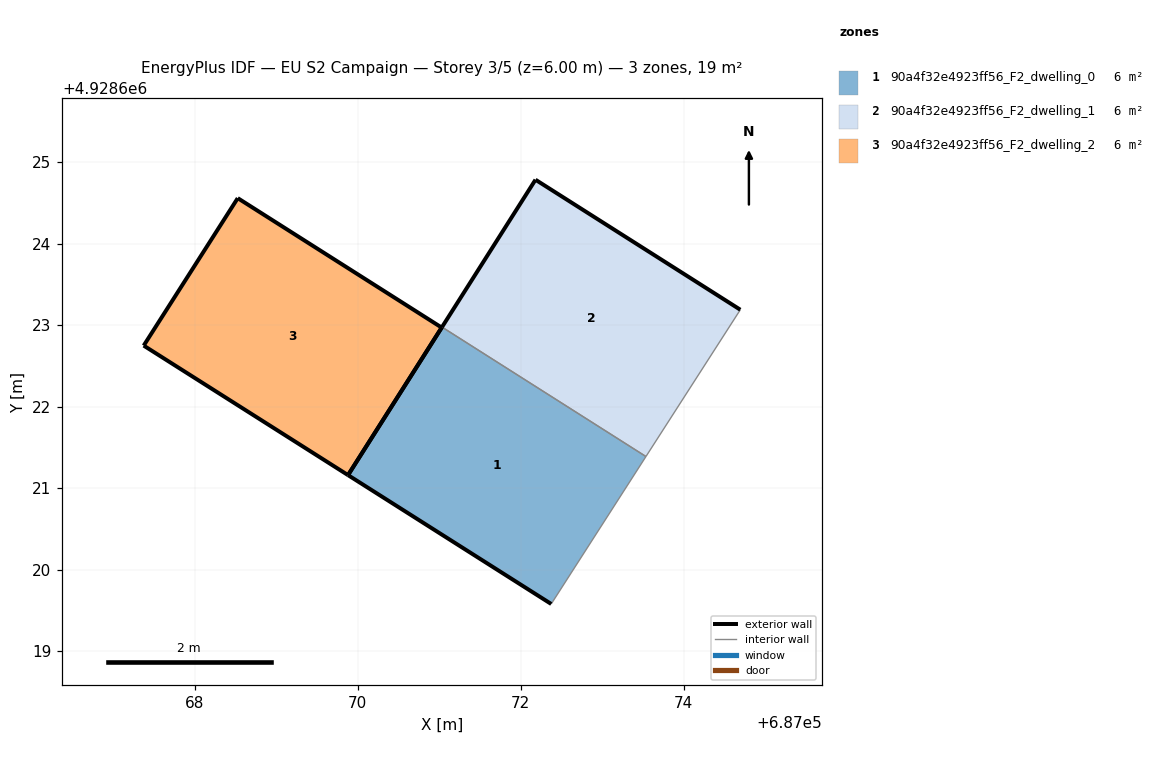
=== STOREY PLAN SPEC (per zone: floor XY polygon, exterior-wall plan segments, windows/doors) ===
zone 1: 90a4f32e4923ff56_F2_dwelling_0  (6.4 m²)
  floor: (687072.37, 4928619.58) (687073.54, 4928621.39) (687071.03, 4928622.97) (687069.88, 4928621.16)
  exterior wall: (687072.37, 4928619.58) – (687069.88, 4928621.16)  [3.0 m]
  exterior wall: (687069.88, 4928621.16) – (687071.03, 4928622.97)  [2.2 m]
  interior walls: 2
zone 2: 90a4f32e4923ff56_F2_dwelling_1  (6.4 m²)
  floor: (687073.54, 4928621.39) (687074.69, 4928623.19) (687072.18, 4928624.78) (687071.03, 4928622.97)
  exterior wall: (687071.03, 4928622.97) – (687072.18, 4928624.78)  [2.1 m]
  exterior wall: (687072.18, 4928624.78) – (687074.69, 4928623.19)  [3.0 m]
  interior walls: 2
zone 3: 90a4f32e4923ff56_F2_dwelling_2  (6.4 m²)
  floor: (687069.88, 4928621.16) (687071.03, 4928622.97) (687068.53, 4928624.56) (687067.37, 4928622.75)
  exterior wall: (687069.88, 4928621.16) – (687067.37, 4928622.75)  [3.0 m]
  exterior wall: (687067.37, 4928622.75) – (687068.53, 4928624.56)  [2.1 m]
  exterior wall: (687068.53, 4928624.56) – (687071.03, 4928622.97)  [3.0 m]
  exterior wall: (687071.03, 4928622.97) – (687069.88, 4928621.16)  [2.1 m]

=== DERIVED (storey summary) ===
Building: EU S2 Campaign
Storey: 3 of 5  (floor level z = 6.00 m)
Storey gross floor area: 19.1 m²
Zones on this storey: 3
  - 90a4f32e4923ff56_F2_dwelling_0: floor 6.4 m²; exterior wall 5.1 m (15.3 m²); WWR 0.0%
  - 90a4f32e4923ff56_F2_dwelling_1: floor 6.4 m²; exterior wall 5.1 m (15.4 m²); WWR 0.0%
  - 90a4f32e4923ff56_F2_dwelling_2: floor 6.4 m²; exterior wall 10.2 m (30.7 m²); WWR 0.0%
Zone adjacency (shared interzone walls):
  - 90a4f32e4923ff56_F2_dwelling_0 ↔ 90a4f32e4923ff56_F2_dwelling_1